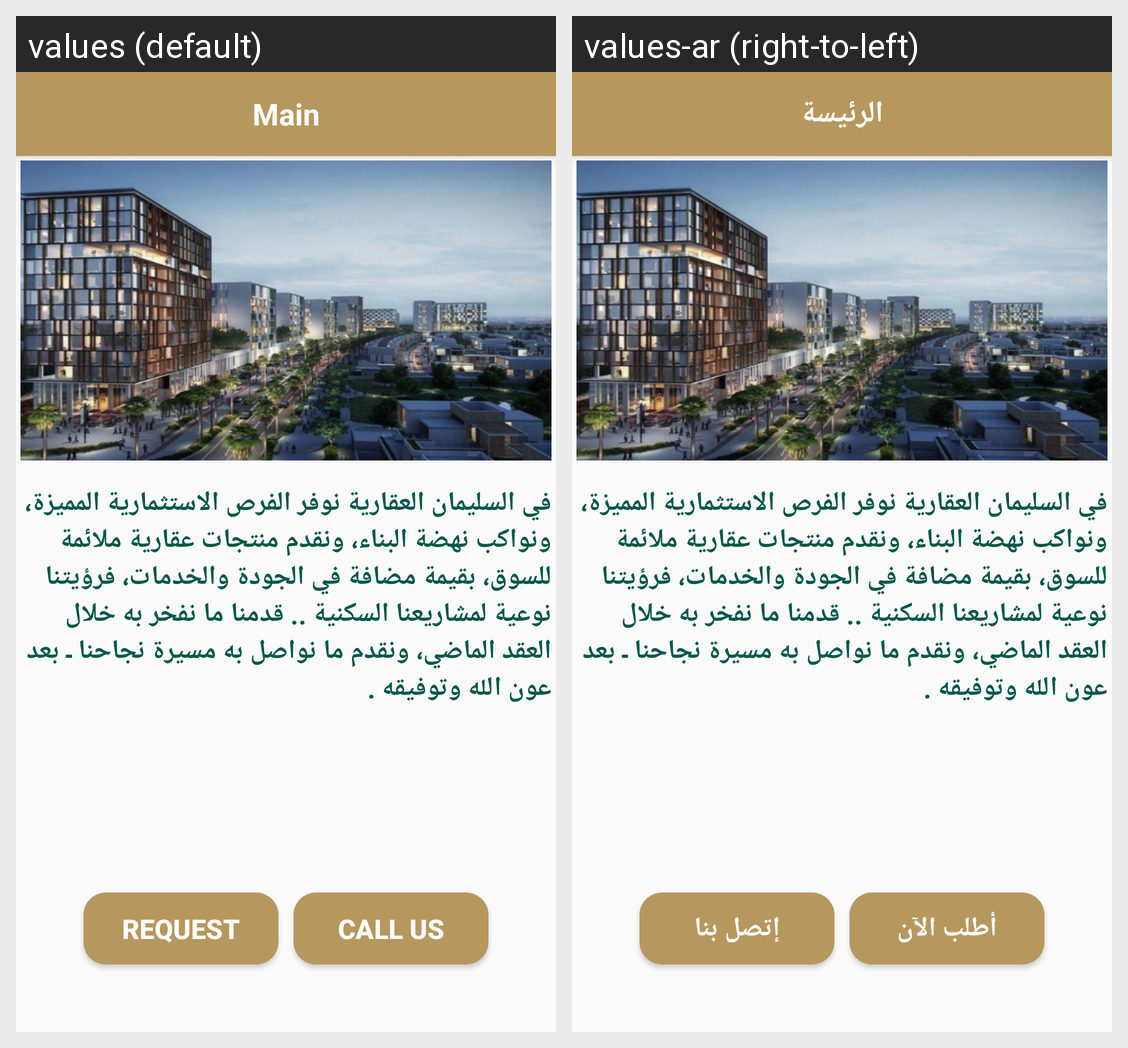

This grid shows one Android layout under two languages. Give, for every string resource on the screen, its name, the default text and each shown locale's text.
Android screen res/layout/activity_main.xml rendered under 2 locales, left to right: values (default), values-ar (right-to-left). Device: Nexus 5 (rendered at 1080×1920; each locale shown at half size, 540×960, under a caption strip naming it); theme AppTheme.NoActionBar.
Strings drawn on this screen, with the default value and each locale's value (text and hints the layout hard-codes, and strings that could not be matched under every locale, appear in the picture but are not listed):

MainActivity_tv_title
  values: Main
  values-ar: الرئيسة

text_in_main_activity
  values: في السليمان العقارية نوفر الفرص الاستثمارية المميزة، ونواكب نهضة البناء، ونقدم منتجات عقارية ملائمة للسوق، بقيمة مضافة في الجودة والخدمات، فرؤيتنا نوعية لمشاريعنا السكنية .. قدمنا ما نفخر به خلال العقد الماضي، ونقدم ما نواصل به مسيرة نجاحنا ـ بعد عون الله وتوفيقه .
  values-ar: في السليمان العقارية نوفر الفرص الاستثمارية المميزة، ونواكب نهضة البناء، ونقدم منتجات عقارية ملائمة للسوق، بقيمة مضافة في الجودة والخدمات، فرؤيتنا نوعية لمشاريعنا السكنية .. قدمنا ما نفخر به خلال العقد الماضي، ونقدم ما نواصل به مسيرة نجاحنا ـ بعد عون الله وتوفيقه .

MainActivity_bu_request
  values: Request
  values-ar: أطلب الآن

MainActivity_bu_call
  values: Call Us
  values-ar: إتصل بنا
